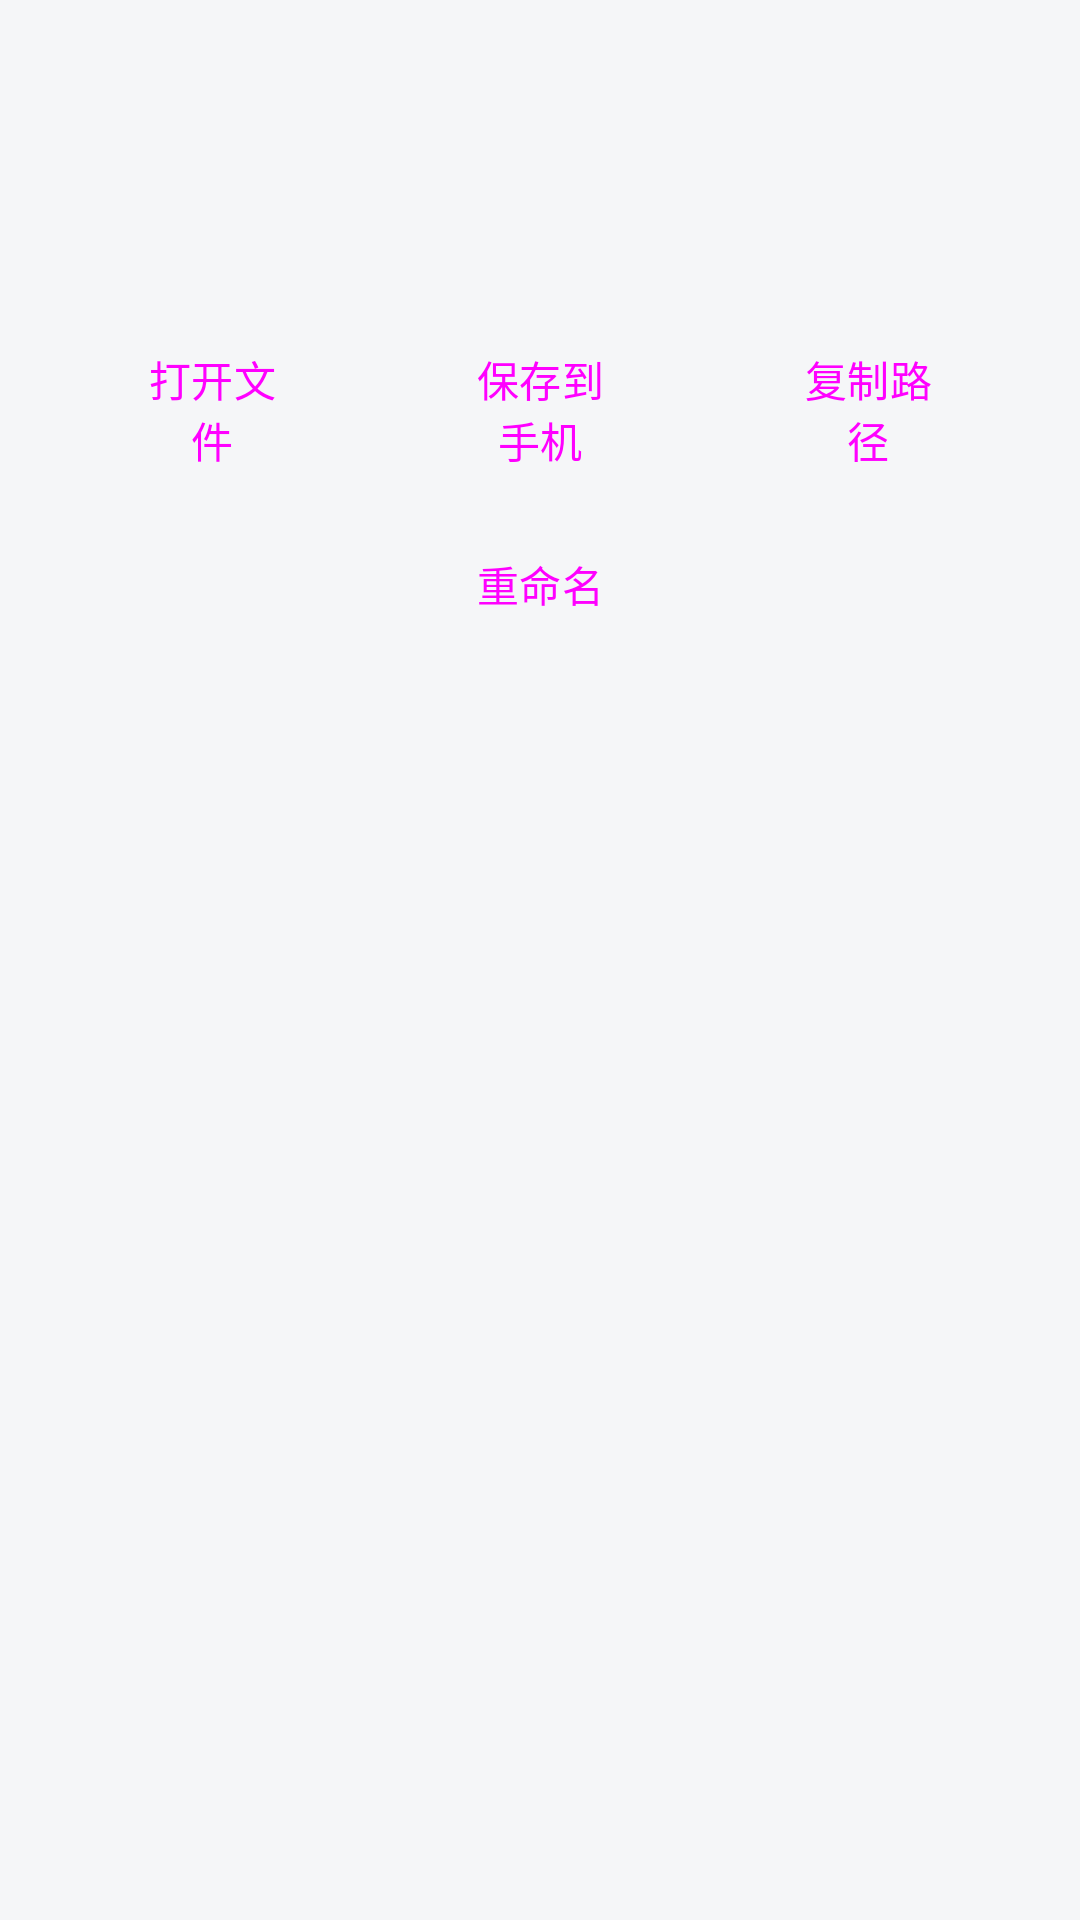

Here is an Android app screen rendered from its layout file. Give the layout XML and the strings, colors and styles it references.
<!-- AndroidManifest.xml: application theme Theme.Motrix -->
<!-- res/layout/dialog_task_detail.xml -->
<?xml version="1.0" encoding="utf-8"?>
<LinearLayout xmlns:android="http://schemas.android.com/apk/res/android"
    android:layout_width="match_parent"
    android:layout_height="wrap_content"
    android:orientation="vertical"
    android:paddingStart="20dp"
    android:paddingTop="8dp"
    android:paddingEnd="20dp"
    android:paddingBottom="4dp">

    <TextView
        android:id="@+id/dName"
        android:layout_width="match_parent"
        android:layout_height="wrap_content"
        android:maxLines="2"
        android:ellipsize="middle"
        android:textColor="@color/mtx_text"
        android:textSize="16sp"
        android:textStyle="bold" />

    <TextView
        android:id="@+id/dStatus"
        android:layout_width="match_parent"
        android:layout_height="wrap_content"
        android:layout_marginTop="6dp"
        android:textColor="@color/mtx_text_dim"
        android:textSize="13sp" />

    <TextView
        android:id="@+id/dSize"
        android:layout_width="match_parent"
        android:layout_height="wrap_content"
        android:layout_marginTop="2dp"
        android:textColor="@color/mtx_text_dim"
        android:textSize="12sp" />

    <TextView
        android:id="@+id/dPath"
        android:layout_width="match_parent"
        android:layout_height="wrap_content"
        android:layout_marginTop="8dp"
        android:textColor="@color/mtx_text"
        android:textSize="12sp"
        android:textIsSelectable="true" />

    <LinearLayout
        android:layout_width="match_parent"
        android:layout_height="wrap_content"
        android:layout_marginTop="14dp"
        android:orientation="horizontal">

        <Button
            android:id="@+id/dOpen"
            style="@style/Widget.Material3.Button.TonalButton"
            android:layout_width="0dp"
            android:layout_height="wrap_content"
            android:layout_weight="1"
            android:text="@string/open_file" />

        <Button
            android:id="@+id/dExport"
            style="@style/Widget.Material3.Button.TonalButton"
            android:layout_width="0dp"
            android:layout_height="wrap_content"
            android:layout_weight="1"
            android:layout_marginStart="8dp"
            android:text="@string/export_file" />

        <Button
            android:id="@+id/dCopy"
            style="@style/Widget.Material3.Button.OutlinedButton"
            android:layout_width="0dp"
            android:layout_height="wrap_content"
            android:layout_weight="1"
            android:layout_marginStart="8dp"
            android:text="@string/copy_path" />
    </LinearLayout>

    <LinearLayout
        android:layout_width="match_parent"
        android:layout_height="wrap_content"
        android:layout_marginTop="8dp"
        android:orientation="horizontal">

        <Button
            android:id="@+id/dRename"
            style="@style/Widget.Material3.Button.TonalButton"
            android:layout_width="match_parent"
            android:layout_height="wrap_content"
            android:text="@string/rename" />
    </LinearLayout>
</LinearLayout>
<!-- resources referenced by this layout -->
<resources>
  <color name="mtx_text">#1C2024</color>
  <color name="mtx_text_dim">#6B7280</color>
  <string name="copy_path">复制路径</string>
  <string name="export_file">保存到手机</string>
  <string name="open_file">打开文件</string>
  <string name="rename">重命名</string>
  <style name="Theme.Motrix" parent="Theme.Material3.DayNight.NoActionBar">
          <item name="colorPrimary">@color/mtx_accent</item>
          <item name="colorPrimaryContainer">@color/mtx_accent</item>
          <item name="colorSurface">@color/mtx_surface</item>
          <item name="android:colorBackground">@color/mtx_bg</item>
          <item name="android:statusBarColor">@color/mtx_bg</item>
          <item name="android:navigationBarColor">@color/mtx_bg</item>
          <item name="android:windowLightStatusBar">false</item>
          <item name="android:textColorPrimary">@color/mtx_text</item>
          <item name="android:textColorSecondary">@color/mtx_text_dim</item>
      </style>
  <color name="mtx_accent">#3B82F6</color>
  <color name="mtx_surface">#FFFFFF</color>
  <color name="mtx_bg">#F5F6F8</color>
</resources>
